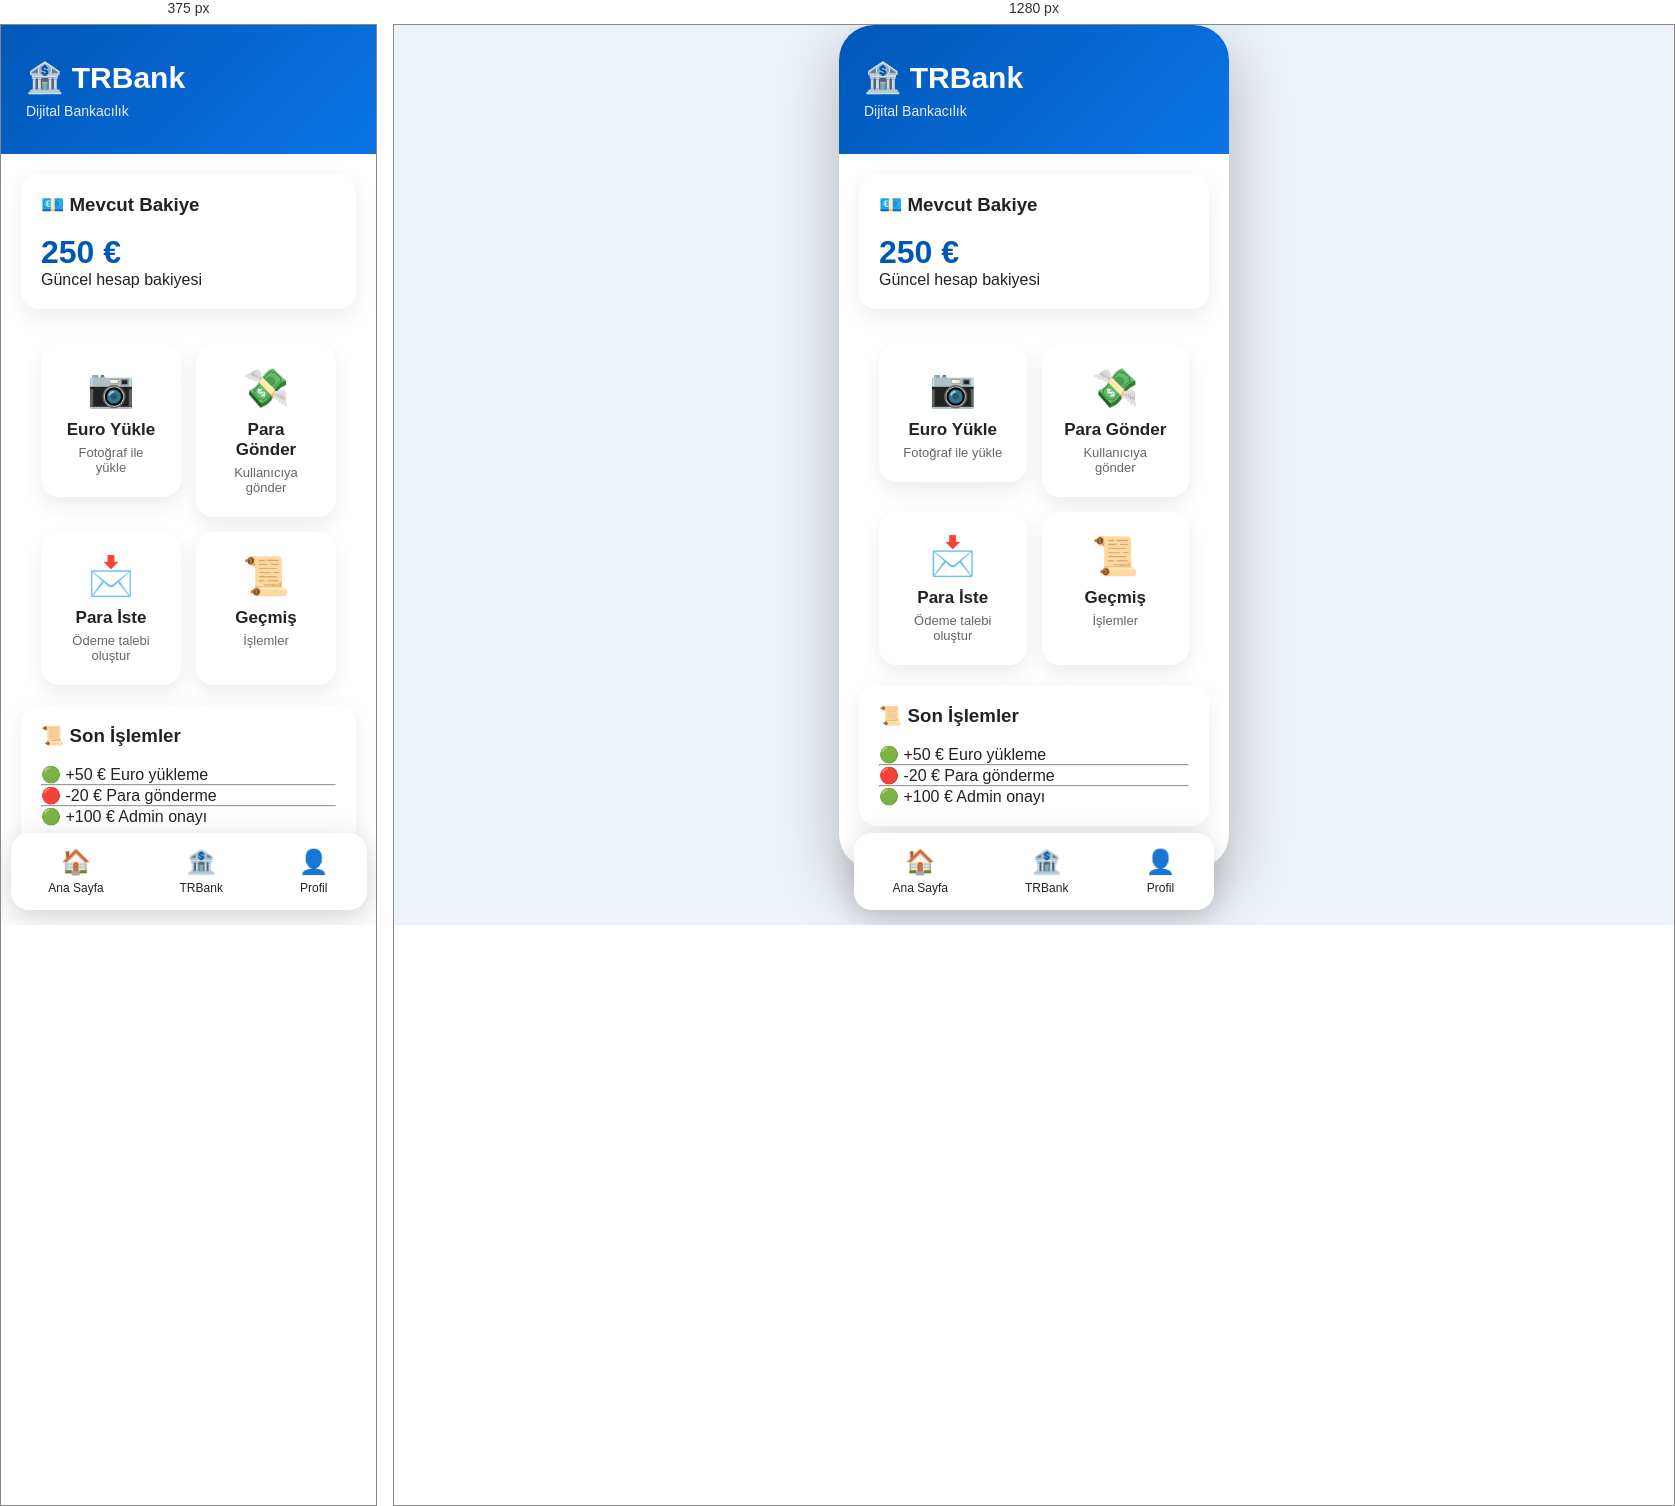
Rendered at 375 px and 1280 px, left to right.

<!-- file: trbank.html -->
<!DOCTYPE html>
<html lang="tr">

<head>

<meta charset="UTF-8">
<meta name="viewport" content="width=device-width, initial-scale=1.0">

<title>TRBank</title>

<link rel="stylesheet" href="style.css">

</head>

<body>

<div class="phone">

<div class="header">

<h1>🏦 TRBank</h1>

<p>Dijital Bankacılık</p>

</div>


<div style="padding:20px;">


<div class="card">

<h3>💶 Mevcut Bakiye</h3>

<br>

<h1 style="color:#0057b8;">
250 €
</h1>

<p class="small">
Güncel hesap bakiyesi
</p>

</div>



<div class="menu">


<a href="deposit.html">

<div class="item">

<div class="icon">📷</div>

<h3>Euro Yükle</h3>

<p>Fotoğraf ile yükle</p>

</div>

</a>



<div class="item" onclick="sendMoney()">

<div class="icon">💸</div>

<h3>Para Gönder</h3>

<p>Kullanıcıya gönder</p>

</div>



<div class="item" onclick="requestMoney()">

<div class="icon">📩</div>

<h3>Para İste</h3>

<p>Ödeme talebi oluştur</p>

</div>



<div class="item">

<div class="icon">📜</div>

<h3>Geçmiş</h3>

<p>İşlemler</p>

</div>



</div>



<div class="card">

<h3>📜 Son İşlemler</h3>

<br>

<p>
🟢 +50 € Euro yükleme
</p>

<hr>

<p>
🔴 -20 € Para gönderme
</p>

<hr>

<p>
🟢 +100 € Admin onayı
</p>


</div>


</div>



<div class="bottom">

<div>
🏠
<span>Ana Sayfa</span>
</div>

<div>
🏦
<span>TRBank</span>
</div>

<div>
👤
<span>Profil</span>
</div>

</div>


</div>



<script>

function sendMoney(){

alert("Para gönderme sistemi yakında aktif olacak.");

}


function requestMoney(){

alert("Para isteme sistemi yakında aktif olacak.");

}

</script>


</body>

</html>

/* @media block from style.css */
@media(max-width:430px){

.phone{

width:100%;

min-height:100vh;

border-radius:0;

}

.bottom{

width:95%;

}

}